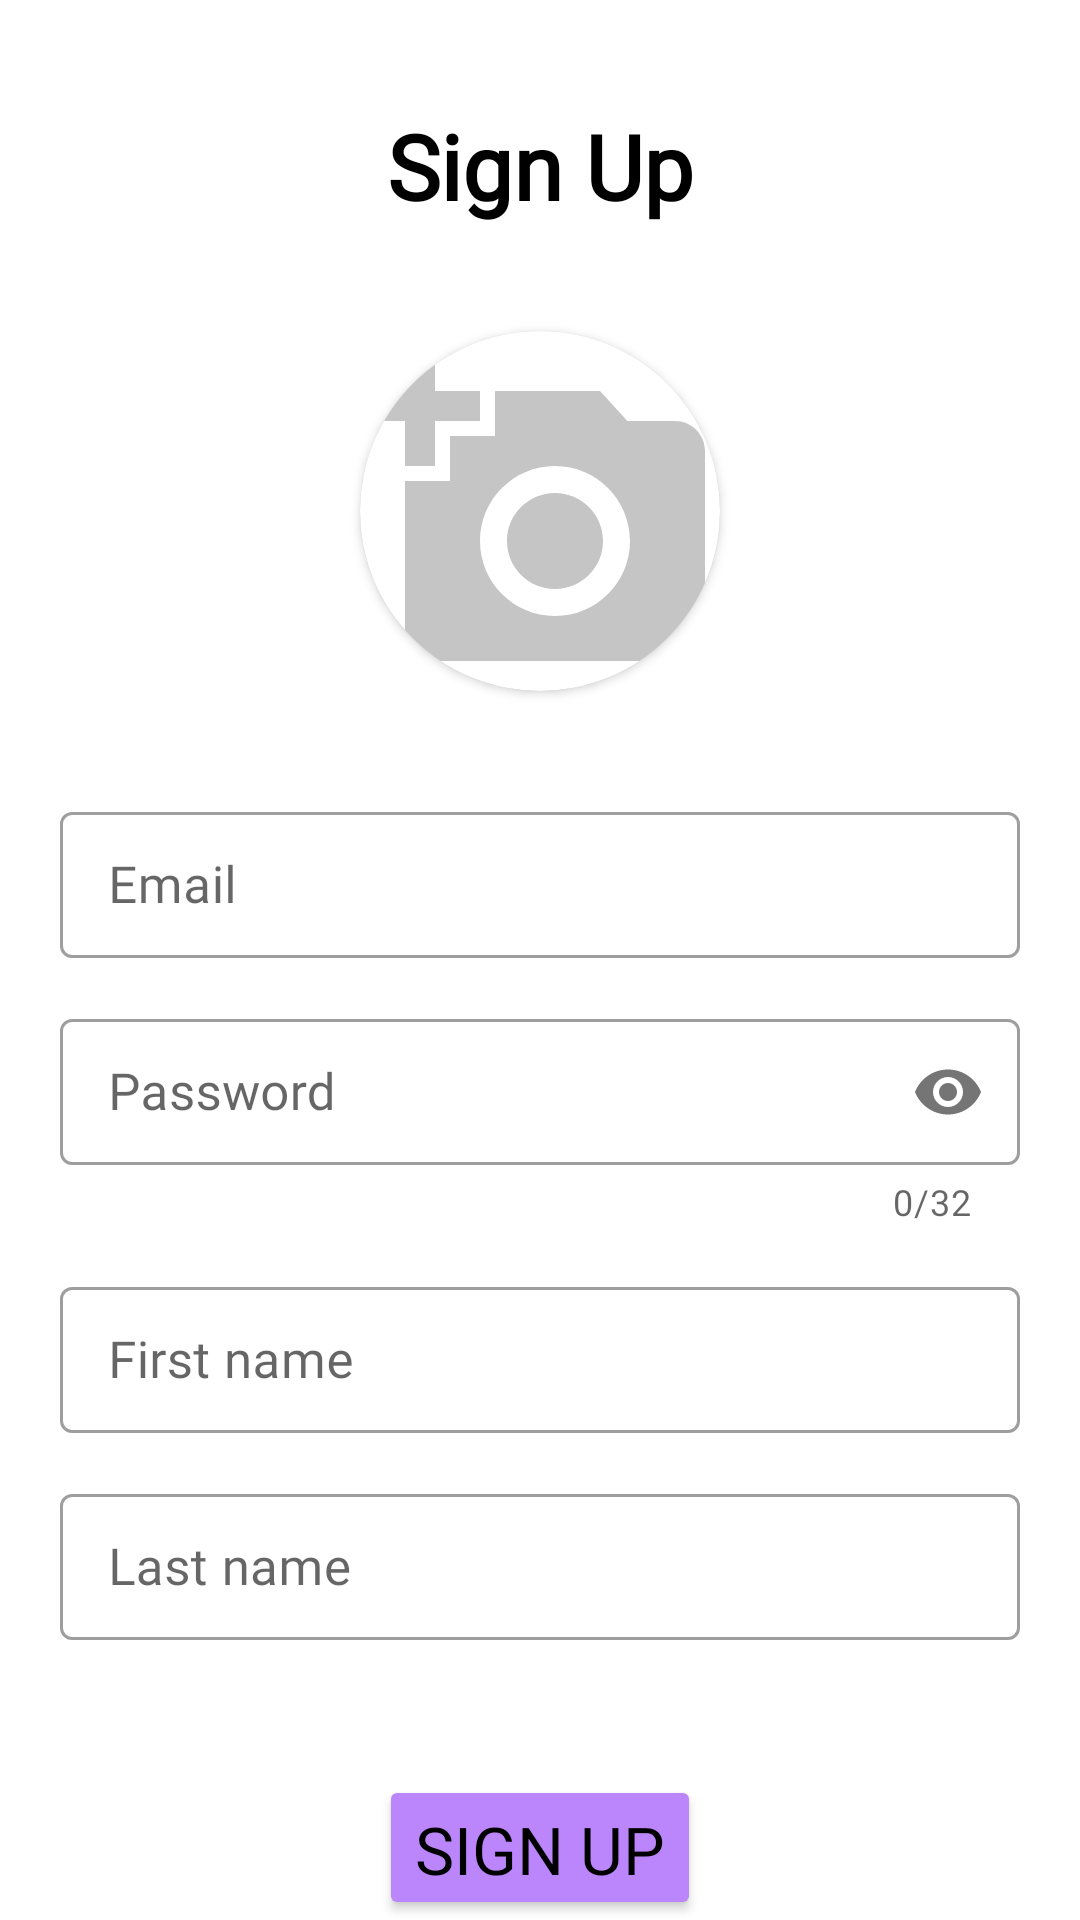

This screen was rendered from an Android layout file. Write that file and the resources it references.
<!-- AndroidManifest.xml: application theme Theme.VigiDriveApp -->
<!-- res/layout/activity_register_page.xml -->
<?xml version="1.0" encoding="utf-8"?>
<LinearLayout xmlns:android="http://schemas.android.com/apk/res/android"
    xmlns:app="http://schemas.android.com/apk/res-auto"
    xmlns:tools="http://schemas.android.com/tools"
    android:layout_width="match_parent"
    android:layout_height="match_parent"
    android:background="@color/white"
    android:orientation="vertical"
    tools:context=".ui.activity.RegisterPage">

    <TextView
        android:id="@+id/textView"
        android:layout_width="match_parent"
        android:layout_height="wrap_content"
        android:layout_gravity="center_horizontal"
        android:layout_marginTop="35dp"
        android:fontFamily="@font/alata"
        android:text="Sign Up"
        android:textAlignment="center"
        android:textColor="@color/black"
        android:textSize="30dp"
        android:textStyle="bold" />

    <androidx.cardview.widget.CardView
        android:id="@+id/cvStories"
        android:layout_width="120dp"
        android:layout_height="120dp"
        android:layout_gravity="center_horizontal"
        android:layout_marginTop="35dp"
        android:background="@color/white"
        app:cardCornerRadius="70dp"
        app:layout_constraintBottom_toBottomOf="parent"
        app:layout_constraintEnd_toEndOf="parent"
        app:layout_constraintStart_toStartOf="parent"
        app:layout_constraintTop_toTopOf="parent">

        <ImageView
            android:id="@+id/avatar"
            android:layout_width="match_parent"
            android:layout_height="match_parent"
            android:scaleType="centerCrop"
            android:src="@drawable/icon_avatar"
            android:textColor="@color/dark_grey"
            android:textColorHint="@color/grey" />
    </androidx.cardview.widget.CardView>


    <com.google.android.material.textfield.TextInputLayout
        android:id="@+id/emailContainer"
        style="@style/Widget.MaterialComponents.TextInputLayout.OutlinedBox.Dense"
        android:layout_width="match_parent"
        android:layout_height="wrap_content"
        android:layout_marginHorizontal="20dp"
        android:layout_marginTop="35dp"
        app:helperText=""
        app:helperTextTextColor="@color/red"
        app:layout_constraintEnd_toEndOf="parent"
        app:layout_constraintStart_toStartOf="parent"
        app:layout_constraintTop_toTopOf="parent">

        <com.google.android.material.textfield.TextInputEditText
            android:id="@+id/emailEditText"
            android:layout_width="match_parent"
            android:layout_height="match_parent"
            android:fontFamily="@font/alata"
            android:hint="Email"
            android:inputType="textEmailAddress"
            android:lines="1"
            android:textColor="@color/black"
            android:textColorHint="@color/grey"
            android:textSize="17dp" />


    </com.google.android.material.textfield.TextInputLayout>

    <com.google.android.material.textfield.TextInputLayout
        android:id="@+id/passwordContainer"
        style="@style/Widget.MaterialComponents.TextInputLayout.OutlinedBox.Dense"
        android:layout_width="match_parent"
        android:layout_height="wrap_content"
        android:layout_marginHorizontal="20dp"
        android:layout_marginTop="15dp"
        app:counterEnabled="true"
        app:counterMaxLength="32"
        app:helperText=""
        app:helperTextTextColor="@color/red"
        app:layout_constraintEnd_toEndOf="parent"
        app:layout_constraintStart_toStartOf="parent"
        app:layout_constraintTop_toBottomOf="@id/loginContainer"
        app:passwordToggleEnabled="true">

        <com.google.android.material.textfield.TextInputEditText
            android:id="@+id/passwordEditText"
            android:layout_width="match_parent"
            android:layout_height="match_parent"
            android:fontFamily="@font/alata"
            android:hint="Password"
            android:inputType="textPassword"
            android:lines="1"
            android:maxLength="32"
            android:textColor="@color/black"
            android:textColorHint="@color/grey"
            android:textSize="17dp" />


    </com.google.android.material.textfield.TextInputLayout>


    <com.google.android.material.textfield.TextInputLayout
        android:id="@+id/firstNameContainer"
        style="@style/Widget.MaterialComponents.TextInputLayout.OutlinedBox.Dense"
        android:layout_width="match_parent"
        android:layout_height="wrap_content"
        android:layout_marginHorizontal="20dp"
        android:layout_marginTop="15dp"
        app:helperText=""
        app:helperTextTextColor="@color/red"
        app:layout_constraintEnd_toEndOf="parent"
        app:layout_constraintStart_toStartOf="parent"
        app:layout_constraintTop_toTopOf="parent">

        <com.google.android.material.textfield.TextInputEditText
            android:id="@+id/firstNameEditText"
            android:layout_width="match_parent"
            android:layout_height="match_parent"
            android:fontFamily="@font/alata"
            android:hint="First name"
            android:inputType="text"
            android:lines="3"
            android:textColor="@color/black"
            android:textColorHint="@color/grey"
            android:textSize="17dp" />
    </com.google.android.material.textfield.TextInputLayout>


    <com.google.android.material.textfield.TextInputLayout
        android:id="@+id/lastNameContainer"
        style="@style/Widget.MaterialComponents.TextInputLayout.OutlinedBox.Dense"
        android:layout_width="match_parent"
        android:layout_height="wrap_content"
        android:layout_marginHorizontal="20dp"
        android:layout_marginTop="15dp"
        app:helperText=""
        app:helperTextTextColor="@color/red"
        app:layout_constraintEnd_toEndOf="parent"
        app:layout_constraintStart_toStartOf="parent"
        app:layout_constraintTop_toTopOf="parent">

        <com.google.android.material.textfield.TextInputEditText
            android:id="@+id/lastNameEditText"
            android:layout_width="match_parent"
            android:layout_height="match_parent"
            android:fontFamily="@font/alata"
            android:hint="Last name"
            android:inputType="text"
            android:lines="1"
            android:textColor="@color/black"
            android:textColorHint="@color/grey"
            android:textSize="17dp" />
    </com.google.android.material.textfield.TextInputLayout>

    <Button
        android:id="@+id/button2"
        android:layout_width="wrap_content"
        android:layout_height="wrap_content"
        android:layout_gravity="center_horizontal"
        android:layout_marginTop="45dp"
        android:backgroundTint="@color/purple_200"
        android:fontFamily="@font/alata"
        android:onClick="register"
        android:text="Sign up"
        android:textColor="@color/black"
        android:textSize="22dp" />


</LinearLayout>
<!-- resources referenced by this layout -->
<resources>
  <color name="black">#FF000000</color>
  <color name="dark_grey">#5C5C5C</color>
  <color name="grey">#555555</color>
  <color name="purple_200">#FFBB86FC</color>
  <color name="red">#EA0000</color>
  <color name="white">#FFFFFFFF</color>
  <!-- drawable icon_avatar (drawable) -->
  <vector android:height="24dp" android:tint="#C5C5C5"
      android:viewportHeight="24" android:viewportWidth="24"
      android:width="24dp" xmlns:android="http://schemas.android.com/apk/res/android">
      <path android:fillColor="@android:color/white" android:pathData="M3,4V1h2v3h3v2H5v3H3V6H0V4H3zM6,10V7h3V4h7l1.83,2H21c1.1,0 2,0.9 2,2v12c0,1.1 -0.9,2 -2,2H5c-1.1,0 -2,-0.9 -2,-2V10H6zM13,19c2.76,0 5,-2.24 5,-5s-2.24,-5 -5,-5s-5,2.24 -5,5S10.24,19 13,19zM9.8,14c0,1.77 1.43,3.2 3.2,3.2s3.2,-1.43 3.2,-3.2s-1.43,-3.2 -3.2,-3.2S9.8,12.23 9.8,14z"/>
  </vector>
  <style name="Theme.VigiDriveApp" parent="Theme.MaterialComponents.DayNight.DarkActionBar">
          
          <item name="colorPrimary">@color/purple_500</item>
          <item name="colorPrimaryVariant">@color/purple_700</item>
          <item name="colorOnPrimary">@color/white</item>
          
          <item name="colorSecondary">@color/teal_200</item>
          <item name="colorSecondaryVariant">@color/teal_700</item>
          <item name="colorOnSecondary">@color/black</item>
          
          <item name="android:statusBarColor">?attr/colorPrimaryVariant</item>
          
      </style>
  <color name="purple_500">#FF6200EE</color>
  <color name="purple_700">#FF3700B3</color>
  <color name="teal_200">#FF03DAC5</color>
  <color name="teal_700">#FF018786</color>
</resources>
